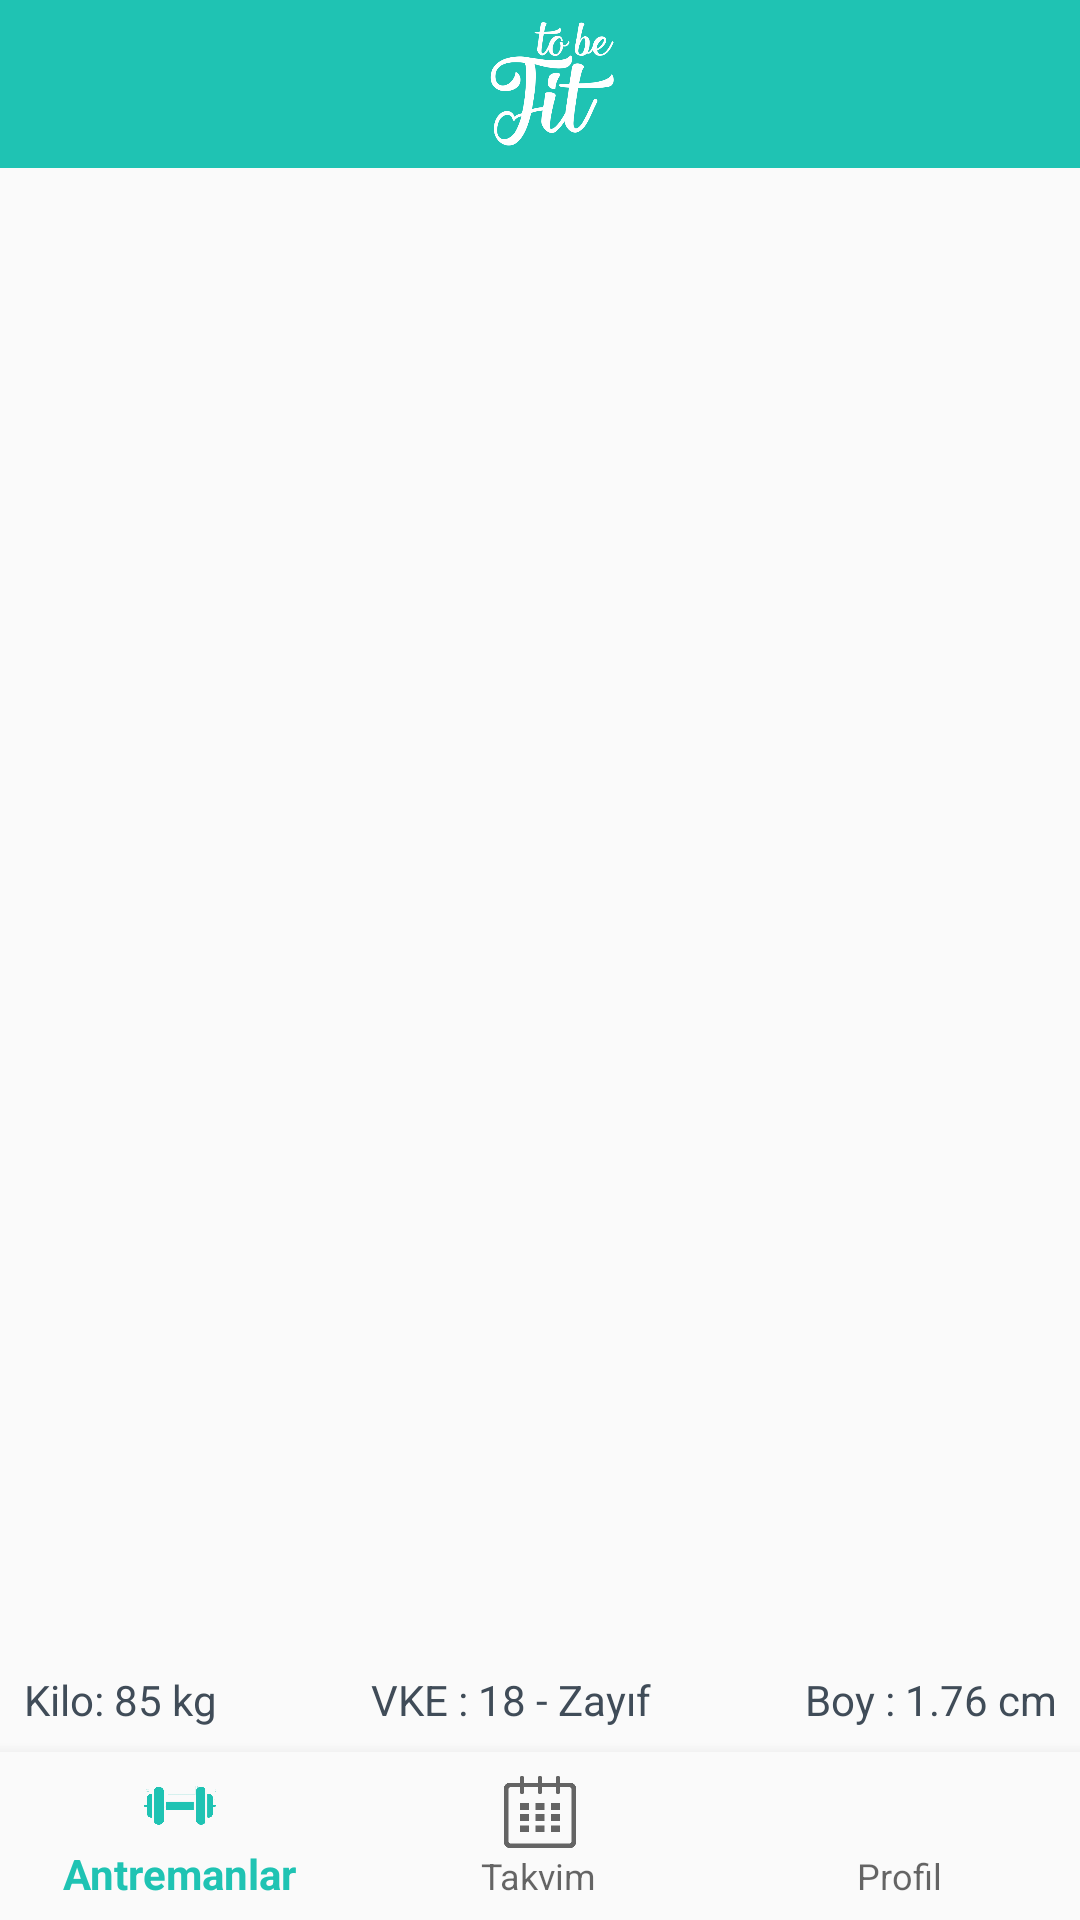

This screen was rendered from an Android layout file. Write that file and the resources it references.
<!-- AndroidManifest.xml: application theme AppTheme -->
<!-- res/layout/activity_main.xml -->
<?xml version="1.0" encoding="utf-8"?>
<android.support.constraint.ConstraintLayout xmlns:android="http://schemas.android.com/apk/res/android"
    xmlns:app="http://schemas.android.com/apk/res-auto"
    xmlns:tools="http://schemas.android.com/tools"
    android:id="@+id/container"
    android:layout_width="match_parent"
    android:layout_height="match_parent"
    tools:context="com.tobefit.tobefit.MainActivity">


    <android.support.constraint.ConstraintLayout
        android:id="@+id/toolbar"
        android:layout_width="match_parent"
        android:layout_height="wrap_content"
        android:background="@color/MainColor"
        android:minHeight="?attr/actionBarSize"
        android:orientation="vertical"
        app:layout_constraintEnd_toEndOf="parent"
        app:layout_constraintStart_toStartOf="parent"
        app:layout_constraintTop_toTopOf="parent">

        <ImageView
            android:id="@+id/imageView4"
            android:layout_width="50dp"
            android:layout_height="?attr/actionBarSize"
            android:layout_gravity="center"
            android:layout_marginStart="8dp"
            android:foregroundGravity="center"
            android:minHeight="?attr/actionBarSize"
            app:layout_constraintBottom_toBottomOf="parent"
            app:layout_constraintEnd_toEndOf="parent"
            app:layout_constraintStart_toStartOf="parent"
            app:layout_constraintTop_toTopOf="parent"
            app:srcCompat="@drawable/logo_just_text" />

    </android.support.constraint.ConstraintLayout>

    <android.support.design.widget.BottomNavigationView
        android:id="@+id/navigation"
        android:layout_width="0dp"
        android:layout_height="wrap_content"
        android:layout_marginEnd="0dp"
        android:layout_marginStart="0dp"
        android:background="?android:attr/windowBackground"
        app:layout_constraintBottom_toBottomOf="parent"
        app:layout_constraintLeft_toLeftOf="parent"
        app:layout_constraintRight_toRightOf="parent"
        app:menu="@menu/navigation" />

    <FrameLayout
        android:id="@+id/ContainerFrame"
        android:layout_width="0dp"
        android:layout_height="0dp"
        android:overScrollMode="ifContentScrolls"
        app:layout_constraintBottom_toTopOf="@+id/linearLayout2"
        app:layout_constraintEnd_toEndOf="parent"
        app:layout_constraintStart_toStartOf="parent"
        app:layout_constraintTop_toBottomOf="@+id/toolbar">

    </FrameLayout>

    <LinearLayout
        android:id="@+id/linearLayout2"
        android:layout_width="0dp"
        android:layout_height="wrap_content"
        android:layout_marginBottom="8dp"
        android:layout_marginEnd="8dp"
        android:layout_marginStart="8dp"
        android:orientation="horizontal"
        app:layout_constraintBottom_toTopOf="@+id/navigation"
        app:layout_constraintEnd_toEndOf="parent"
        app:layout_constraintStart_toStartOf="parent">

        <TextView
            android:id="@+id/txt_Kilo_toolbar"
            android:layout_width="wrap_content"
            android:layout_height="wrap_content"
            android:layout_weight="1"
            android:text="Kilo: 85 kg"
            android:textColor="@color/stoneBlue"
            app:layout_constraintBottom_toBottomOf="parent"
            app:layout_constraintStart_toStartOf="parent"
            app:layout_constraintTop_toBottomOf="@+id/txt_Boy_toolbar" />

        <TextView
            android:id="@+id/txt_VKE_toolbar"
            android:layout_width="wrap_content"
            android:layout_height="wrap_content"
            android:layout_weight="1"
            android:gravity="center"
            android:text="VKE : 18 - Zayıf"
            android:textColor="@color/stoneBlue"
            app:layout_constraintBottom_toBottomOf="parent"
            app:layout_constraintEnd_toEndOf="parent"
            app:layout_constraintTop_toTopOf="parent" />

        <TextView
            android:id="@+id/txt_Boy_toolbar"
            android:layout_width="wrap_content"
            android:layout_height="wrap_content"
            android:layout_weight="1"
            android:gravity="end"
            android:text="Boy : 1.76 cm"
            android:textColor="@color/stoneBlue"
            app:layout_constraintBottom_toTopOf="@+id/txt_Kilo_toolbar"
            app:layout_constraintStart_toStartOf="parent"
            app:layout_constraintTop_toTopOf="parent" />

    </LinearLayout>

</android.support.constraint.ConstraintLayout>
<!-- resources referenced by this layout -->
<resources>
  <color name="MainColor">#1fc3b3</color>
  <color name="stoneBlue">#404c58</color>
  <!-- drawable logo_just_text: png bitmap (drawable, 24104 bytes) -->
  <style name="AppTheme" parent="Theme.AppCompat.Light.NoActionBar">
          
          <item name="colorPrimary">@color/colorPrimary</item>
          <item name="colorPrimaryDark">@color/colorPrimaryDark</item>
          <item name="colorAccent">@color/colorAccent</item>
  
  
          <item name="android:windowNoTitle">true</item>
          <item name="android:windowActionBar">false</item>
          <item name="android:windowFullscreen">true</item>
          <item name="android:windowContentOverlay">@null</item>
  
      </style>
  <color name="colorPrimary">#1fc3b3</color>
  <color name="colorPrimaryDark">#158378</color>
  <color name="colorAccent">#c3531f</color>
</resources>
